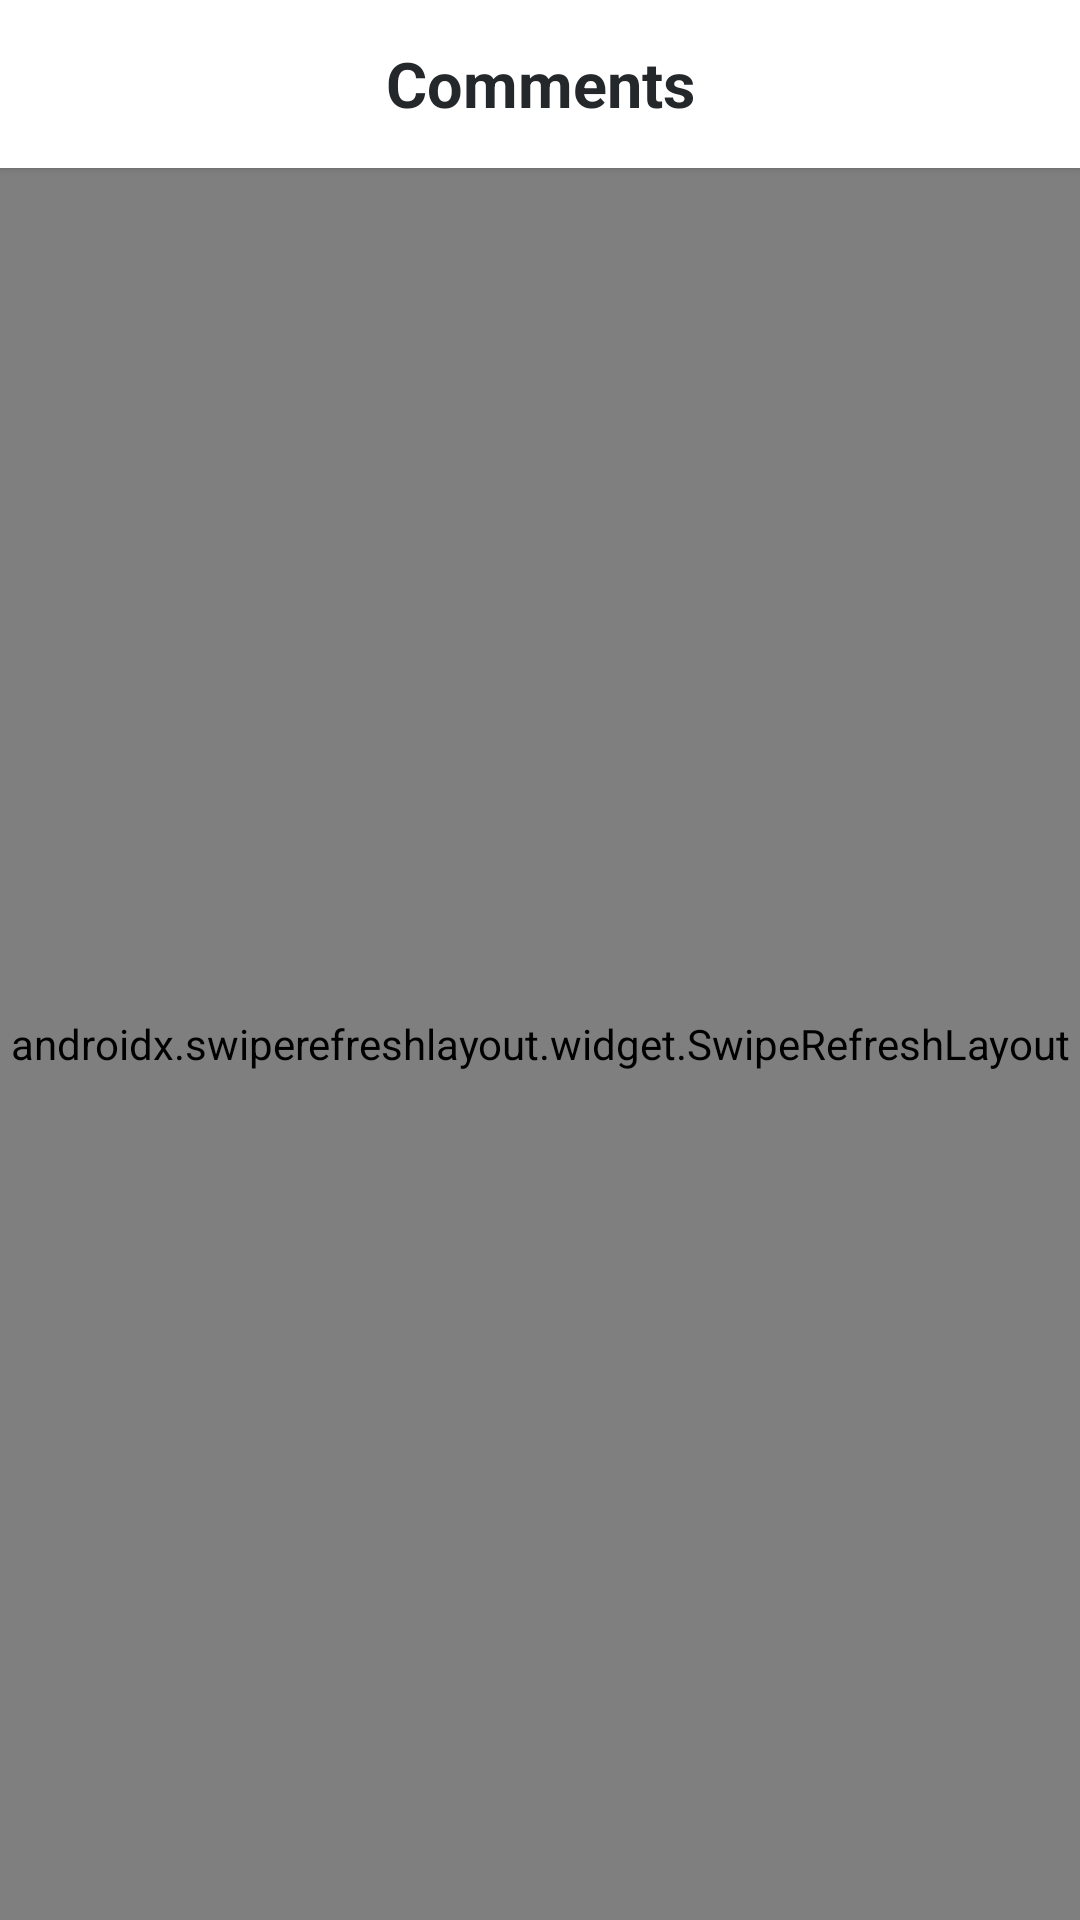

Write the Android layout XML for this screen, with the resource values it uses.
<!-- AndroidManifest.xml: application theme AppTheme -->
<!-- res/layout/comment_fragment.xml -->
<?xml version="1.0" encoding="utf-8"?>
<androidx.constraintlayout.widget.ConstraintLayout xmlns:android="http://schemas.android.com/apk/res/android"
    xmlns:app="http://schemas.android.com/apk/res-auto"
    xmlns:tools="http://schemas.android.com/tools"
    android:id="@+id/main"
    android:layout_width="match_parent"
    android:layout_height="match_parent"
    tools:context=".ui.main.MainFragment">

    <androidx.appcompat.widget.Toolbar
        android:id="@+id/toolbar"
        android:layout_width="match_parent"
        android:layout_height="?attr/actionBarSize"
        android:background="?attr/colorPrimary"
        android:elevation="2dp"
        android:theme="@style/ThemeOverlay.AppCompat.ActionBar"
        app:layout_constraintEnd_toEndOf="parent"
        app:layout_constraintStart_toStartOf="parent"
        app:layout_constraintTop_toTopOf="parent"
        app:popupTheme="@style/ThemeOverlay.AppCompat.Light">


        <androidx.appcompat.widget.AppCompatTextView
            android:layout_width="wrap_content"
            android:layout_height="wrap_content"
            android:layout_gravity="center"
            android:text="Comments"
            android:textColor="@color/toolbar_title"
            android:textSize="21sp"
            android:textStyle="bold" />

    </androidx.appcompat.widget.Toolbar>

    <include
        android:id="@+id/include"
        layout="@layout/shimmer_placeholder" />

    <androidx.swiperefreshlayout.widget.SwipeRefreshLayout
        android:id="@+id/swiperefresh"
        android:layout_width="0dp"
        android:layout_height="0dp"
        app:layout_constraintBottom_toBottomOf="parent"
        app:layout_constraintEnd_toEndOf="parent"
        app:layout_constraintStart_toStartOf="parent"
        app:layout_constraintTop_toBottomOf="@+id/toolbar">

        <androidx.recyclerview.widget.RecyclerView
            android:id="@+id/list"
            android:layout_width="0dp"
            android:layout_height="0dp"
            android:background="@android:color/white"
            android:scrollbars="vertical"
            android:visibility="invisible"
            app:layoutManager="LinearLayoutManager"
            tools:ignore="UnusedAttribute"
            tools:listitem="@layout/issue_view_item" />

    </androidx.swiperefreshlayout.widget.SwipeRefreshLayout>

    <include
        layout="@layout/error_view"
        android:layout_width="0dp"
        android:layout_height="0dp"
        app:layout_constraintBottom_toBottomOf="parent"
        app:layout_constraintEnd_toEndOf="parent"
        app:layout_constraintStart_toStartOf="parent"
        app:layout_constraintTop_toBottomOf="@+id/toolbar" />

    <TextView
        android:id="@+id/emptyText"
        android:layout_width="wrap_content"
        android:layout_height="wrap_content"
        android:textSize="16sp"
        android:lines="2"
        android:gravity="center"
        android:visibility="gone"
        android:text="Sorry! There are no comments to this issue yet"
        app:layout_constraintBottom_toBottomOf="parent"
        app:layout_constraintEnd_toEndOf="parent"
        app:layout_constraintStart_toStartOf="parent"
        app:layout_constraintTop_toTopOf="parent" />
</androidx.constraintlayout.widget.ConstraintLayout>
<!-- res/layout/shimmer_placeholder.xml (included above) -->
<?xml version="1.0" encoding="utf-8"?>
<LinearLayout xmlns:android="http://schemas.android.com/apk/res/android"
    android:layout_width="match_parent"
    android:layout_height="match_parent"
    android:orientation="vertical">

    <com.facebook.shimmer.ShimmerFrameLayout
        android:id="@+id/parentShimmerLayout"
        android:layout_width="match_parent"
        android:layout_height="match_parent">

        <LinearLayout
            android:layout_width="match_parent"
            android:layout_height="match_parent"
            android:orientation="vertical">

            <include layout="@layout/project_empty_view_item" />

            <include layout="@layout/project_empty_view_item" />

            <include layout="@layout/project_empty_view_item" />

            <include layout="@layout/project_empty_view_item" />

            <include layout="@layout/project_empty_view_item" />

            <include layout="@layout/project_empty_view_item" />

            <include layout="@layout/project_empty_view_item" />

            <include layout="@layout/project_empty_view_item" />

            <include layout="@layout/project_empty_view_item" />

            <include layout="@layout/project_empty_view_item" />

            <include layout="@layout/project_empty_view_item" />
        </LinearLayout>

    </com.facebook.shimmer.ShimmerFrameLayout>

</LinearLayout>
<!-- res/layout/issue_view_item.xml (included above) -->
<?xml version="1.0" encoding="utf-8"?>
<androidx.constraintlayout.widget.ConstraintLayout xmlns:android="http://schemas.android.com/apk/res/android"
    xmlns:app="http://schemas.android.com/apk/res-auto"
    xmlns:tools="http://schemas.android.com/tools"
    android:layout_width="match_parent"
    android:layout_height="wrap_content"
    android:background="@android:color/white"
    android:foreground="?android:attr/selectableItemBackground"
    android:padding="16dp"
    tools:ignore="UnusedAttribute">

    <ImageView
        android:id="@+id/repo_avatar"
        android:layout_width="@dimen/repo_icon_size"
        android:layout_height="@dimen/repo_icon_size"
        android:src="@drawable/ic_error_outline"
        app:layout_constraintBottom_toBottomOf="@+id/repo_description"
        app:layout_constraintStart_toStartOf="parent"
        app:layout_constraintTop_toTopOf="@+id/repo_name" />


    <TextView
        android:id="@+id/repo_name"
        android:layout_width="0dp"
        android:layout_height="wrap_content"
        android:layout_marginStart="16dp"
        android:layout_marginTop="8dp"
        android:maxLines="10"
        android:textColor="@color/textGrey"
        android:textSize="@dimen/repo_name_size"
        android:textStyle="bold"
        app:layout_constraintEnd_toEndOf="parent"
        app:layout_constraintStart_toEndOf="@+id/repo_avatar"
        app:layout_constraintTop_toTopOf="parent"
        tools:ignore="UnusedAttribute"
        tools:text="Test Assignment App" />


    <TextView
        android:id="@+id/repo_description"
        android:layout_width="0dp"
        android:layout_height="wrap_content"
        android:layout_marginTop="8dp"
        android:ellipsize="end"
        android:maxLength="140"
        android:textColor="@color/textGrey"
        android:textSize="@dimen/repo_description_size"
        app:layout_constraintEnd_toEndOf="parent"
        app:layout_constraintStart_toStartOf="@+id/repo_name"
        app:layout_constraintTop_toBottomOf="@id/repo_name"
        tools:text="A collection of projects to discuss and showcase different Android apps." />


</androidx.constraintlayout.widget.ConstraintLayout>
<!-- res/layout/error_view.xml (included above) -->
<?xml version="1.0" encoding="utf-8"?>
<androidx.constraintlayout.widget.ConstraintLayout android:id="@+id/errorView"
    android:layout_width="match_parent"
    android:layout_height="match_parent"
    android:background="#fffafafa"
    android:orientation="vertical"
    android:visibility="gone"
    xmlns:android="http://schemas.android.com/apk/res/android"
    xmlns:app="http://schemas.android.com/apk/res-auto">

    <ImageView
        android:id="@+id/imageView2"
        android:layout_width="wrap_content"
        android:layout_height="wrap_content"
        android:layout_gravity="center"
        android:src="@drawable/nointernet_connection"
        app:layout_constraintBottom_toTopOf="@+id/button"
        app:layout_constraintEnd_toEndOf="parent"
        app:layout_constraintStart_toStartOf="parent"
        app:layout_constraintTop_toTopOf="parent" />


    <TextView
        android:id="@+id/textView"
        android:layout_width="wrap_content"
        android:layout_height="wrap_content"
        android:layout_marginTop="24dp"
        android:text="Something went wrong.."
        android:textColor="#4a4a4a"
        android:textSize="18sp"
        android:textStyle="bold"
        app:layout_constraintEnd_toEndOf="@+id/imageView2"
        app:layout_constraintStart_toStartOf="@+id/imageView2"
        app:layout_constraintTop_toBottomOf="@+id/imageView2" />

    <TextView
        android:id="@+id/textView2"
        android:layout_width="wrap_content"
        android:layout_height="wrap_content"
        android:layout_marginTop="8dp"
        android:text="An alien is probably blocking your signal."
        android:textColor="#929292"
        android:textSize="15sp"
        android:textStyle="bold"
        app:layout_constraintEnd_toEndOf="@+id/imageView2"
        app:layout_constraintStart_toStartOf="@+id/imageView2"
        app:layout_constraintTop_toBottomOf="@+id/textView" />

    <Button
        android:id="@+id/button"
        android:layout_width="match_parent"
        android:layout_height="wrap_content"
        android:layout_margin="16dp"
        android:layout_marginStart="16dp"
        android:layout_marginEnd="16dp"
        android:layout_marginBottom="16dp"
        android:background="@drawable/border_green"
        android:foreground="?android:attr/selectableItemBackground"
        android:text="RETRY"
        android:textColor="@color/green"
        app:layout_constraintBottom_toBottomOf="parent"
        app:layout_constraintEnd_toEndOf="parent"
        app:layout_constraintStart_toStartOf="parent" />

</androidx.constraintlayout.widget.ConstraintLayout>
<!-- res/layout/project_empty_view_item.xml (included above) -->
<?xml version="1.0" encoding="utf-8"?>
<androidx.constraintlayout.widget.ConstraintLayout xmlns:android="http://schemas.android.com/apk/res/android"
    xmlns:app="http://schemas.android.com/apk/res-auto"
    xmlns:tools="http://schemas.android.com/tools"
    android:layout_width="match_parent"
    android:layout_height="wrap_content"
    android:padding="16dp"
    android:background="@android:color/white"
    android:foreground="?android:attr/selectableItemBackground"
    tools:ignore="UnusedAttribute">

    <ImageView
        android:id="@+id/repo_avatar"
        android:layout_width="@dimen/repo_icon_size"
        android:layout_height="@dimen/repo_icon_size"
        android:background="@drawable/background_grey"
        app:layout_constraintBottom_toBottomOf="@+id/repo_name"
        app:layout_constraintStart_toStartOf="parent"
        app:layout_constraintTop_toTopOf="@+id/repo_author" />

    <TextView
        android:id="@+id/repo_author"
        android:layout_width="100dp"
        android:layout_height="12dp"
        android:layout_marginStart="16dp"
        android:background="@drawable/background_grey"
        android:textSize="@dimen/repo_name_size"
        app:layout_constraintStart_toEndOf="@+id/repo_avatar"
        app:layout_constraintTop_toTopOf="parent" />

    <TextView
        android:id="@+id/repo_name"
        android:layout_width="260dp"
        android:layout_height="12dp"
        android:layout_marginStart="16dp"
        android:layout_marginTop="16dp"
        android:background="@drawable/background_grey"
        android:maxLines="10"
        android:textColor="?android:textColorPrimary"
        android:textStyle="bold"
        app:layout_constraintStart_toEndOf="@+id/repo_avatar"
        app:layout_constraintTop_toBottomOf="@+id/repo_author"
        tools:ignore="UnusedAttribute" />

</androidx.constraintlayout.widget.ConstraintLayout>
<!-- resources referenced by this layout -->
<resources>
  <color name="green">#31b057</color>
  <color name="textGrey">#52575C</color>
  <color name="toolbar_title">#25282B</color>
  <dimen name="repo_description_size">12sp</dimen>
  <dimen name="repo_icon_size">24dp</dimen>
  <dimen name="repo_name_size">15sp</dimen>
  <!-- drawable background_grey (drawable) -->
  <shape xmlns:android="http://schemas.android.com/apk/res/android"
      android:shape="rectangle">
      <solid android:color="#dddddd" />
  
      <corners android:radius="20dp" />
  
  </shape>
  <!-- drawable border_green (drawable) -->
  <shape xmlns:android="http://schemas.android.com/apk/res/android"
      android:shape="rectangle">
      <solid android:color="@android:color/white" />
      <stroke
          android:width="1dp"
          android:color="@color/green" />
  
  
      <corners android:radius="4dp" />
  
  </shape>
  <!-- drawable ic_error_outline (drawable) -->
  <vector android:height="24dp" android:tint="#00FF83"
      android:viewportHeight="24.0" android:viewportWidth="24.0"
      android:width="24dp" xmlns:android="http://schemas.android.com/apk/res/android">
      <path android:fillColor="#FF000000" android:pathData="M11,15h2v2h-2zM11,7h2v6h-2zM11.99,2C6.47,2 2,6.48 2,12s4.47,10 9.99,10C17.52,22 22,17.52 22,12S17.52,2 11.99,2zM12,20c-4.42,0 -8,-3.58 -8,-8s3.58,-8 8,-8 8,3.58 8,8 -3.58,8 -8,8z"/>
  </vector>
  <style name="AppTheme" parent="Theme.AppCompat.Light.NoActionBar">
          
          <item name="colorPrimary">@color/colorPrimary</item>
  
          <item name="colorPrimaryDark">@color/colorPrimary</item>
  
          <item name="android:windowLightStatusBar">true</item>
  
          <item name="colorAccent">@color/colorAccent</item>
  
      </style>
  <color name="colorPrimary">#FFFFFF</color>
  <color name="colorAccent">#D81B60</color>
</resources>
